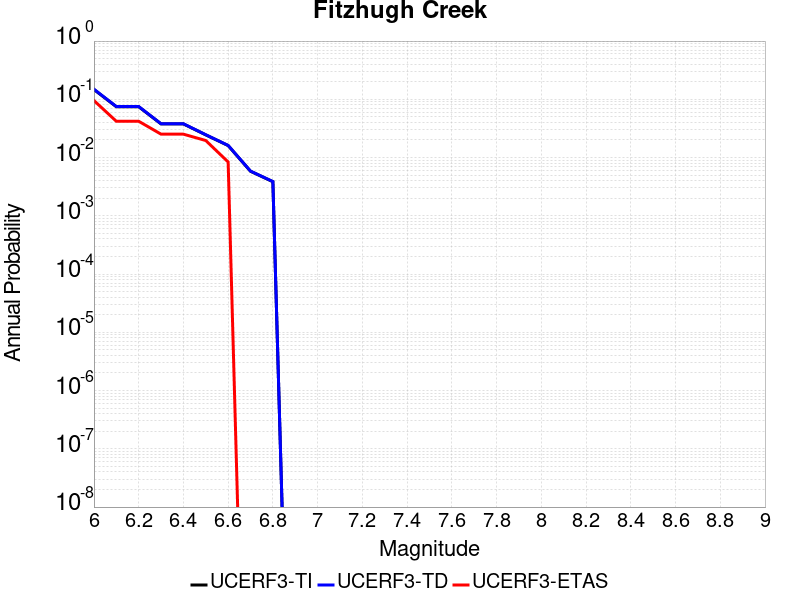

Data behind this chart, as committed beside it:
Magnitude, UCERF3-TI Prob, UCERF3-TD Prob, UCERF3-ETAS Prob
6.0, 0.1473, 0.149, 0.09524
6.1, 0.07466, 0.07524, 0.04202
6.2, 0.07466, 0.07524, 0.04202
6.3, 0.03783, 0.03806, 0.02521
6.4, 0.03783, 0.03806, 0.02521
6.5, 0.02453, 0.02467, 0.01961
6.6, 0.01607, 0.01617, 0.008403
6.7, 0.005821, 0.005858, 0.0
6.8, 0.00385, 0.003876, 0.0
